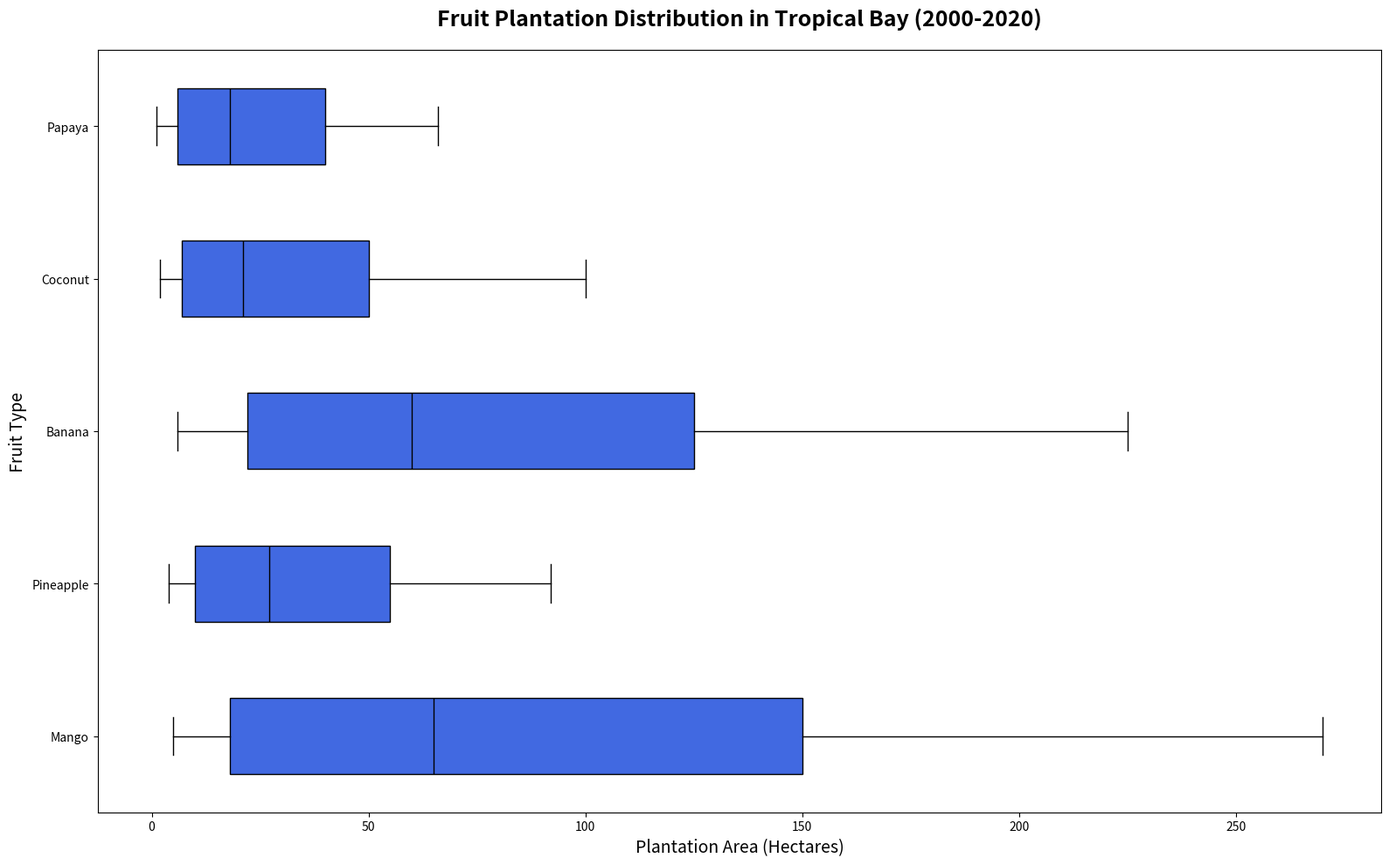

Here is the Python script that generated this plot:
import numpy as np
import matplotlib.pyplot as plt

years = np.arange(2000, 2021)

mango = np.array([5, 7, 8, 10, 14, 18, 22, 30, 40, 52, 65, 80, 98, 115, 135, 150, 170, 195, 220, 245, 270])
pineapple = np.array([4, 5, 6, 7, 9, 10, 12, 15, 18, 22, 27, 32, 40, 45, 50, 55, 62, 70, 78, 85, 92])
banana = np.array([6, 8, 10, 14, 18, 22, 28, 35, 42, 50, 60, 70, 85, 95, 110, 125, 140, 160, 182, 200, 225])
coconut = np.array([2, 3, 4, 5, 6, 7, 9, 11, 14, 17, 21, 25, 30, 35, 42, 50, 58, 68, 78, 88, 100])
papaya = np.array([1, 2, 3, 4, 5, 6, 8, 10, 12, 15, 18, 22, 25, 30, 35, 40, 45, 50, 55, 60, 66])

plantation_data = np.vstack([mango, pineapple, banana, coconut, papaya])

fig, ax = plt.subplots(figsize=(16, 10))

fruit_labels = ['Mango', 'Pineapple', 'Banana', 'Coconut', 'Papaya']
boxplot_data = np.transpose(plantation_data)

ax.boxplot(boxplot_data, vert=False, patch_artist=True,
           boxprops=dict(facecolor="#4169E1", color="black"),
           whiskerprops=dict(color="black"),
           capprops=dict(color="black"),
           flierprops=dict(markerfacecolor='r', marker='o', markersize=6, color="black"),
           medianprops=dict(color="black"))

ax.set_yticklabels(fruit_labels)
ax.set_title("Fruit Plantation Distribution in Tropical Bay (2000-2020)", fontsize=18, fontweight='bold', pad=20)
ax.set_xlabel('Plantation Area (Hectares)', fontsize=14)
ax.set_ylabel('Fruit Type', fontsize=14)

plt.tight_layout()
plt.show()
